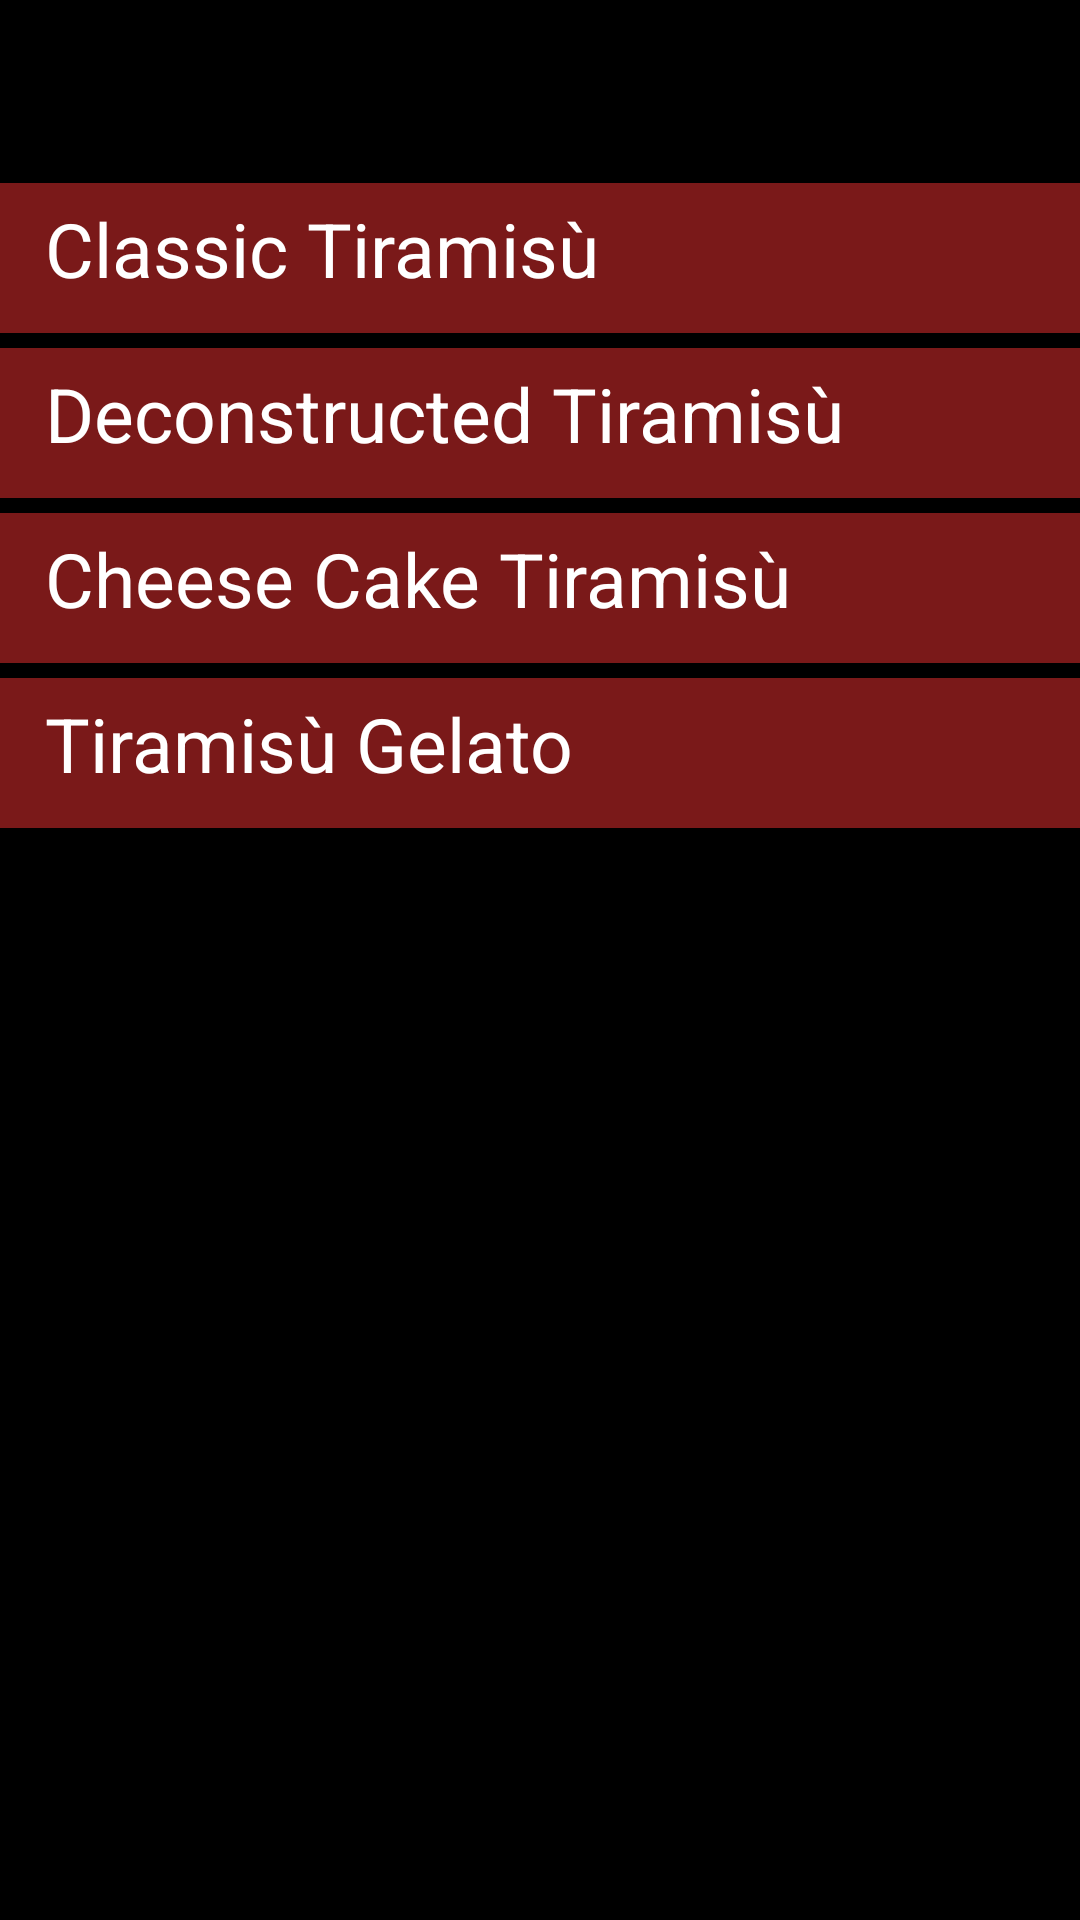

Android layout source for this screen:
<!-- AndroidManifest.xml: application theme Theme.MyRestaurant -->
<!-- res/layout/tiramisu.xml -->
<?xml version="1.0" encoding="utf-8"?>

<androidx.constraintlayout.widget.ConstraintLayout xmlns:android="http://schemas.android.com/apk/res/android"
    xmlns:app="http://schemas.android.com/apk/res-auto"
    xmlns:tools="http://schemas.android.com/tools"
    android:layout_width="match_parent"
    android:layout_height="match_parent"
    android:background="@color/black"
    tools:context=".menus.Tiramisu">

    <LinearLayout
        android:layout_width="match_parent"
        android:layout_height="match_parent"
        android:orientation="vertical">

        <Space
            android:layout_width="match_parent"
            android:layout_height="?attr/actionBarSize"
            android:layout_marginBottom="5dp" />

        <TextView
            android:id="@+id/firstItemTiramisu"
            android:layout_width="match_parent"
            android:layout_height="50dp"
            android:background="@color/title_dark"
            android:clickable="true"

            android:paddingStart="15dp"
            android:paddingTop="5dp"
            android:paddingEnd="0dp"
            android:paddingBottom="5dp"
            android:text="@string/classic"
            android:textColor="@color/white"
            android:textSize="25sp" />

        <Space
            android:layout_width="match_parent"
            android:layout_height="5dp" />

        <TextView
            android:id="@+id/secondItemTiramisu"
            android:layout_width="match_parent"
            android:layout_height="50dp"
            android:background="@color/title_dark"
            android:backgroundTintMode="screen"
            android:clickable="true"

            android:paddingStart="15dp"
            android:paddingTop="5dp"
            android:paddingEnd="0dp"
            android:paddingBottom="5dp"
            android:text="@string/deconst"
            android:textColor="@color/white"
            android:textSize="25sp" />

        <Space
            android:layout_width="match_parent"
            android:layout_height="5dp" />

        <TextView
            android:id="@+id/thirdItemTiramisu"
            android:layout_width="match_parent"
            android:layout_height="50dp"
            android:background="@color/title_dark"
            android:clickable="true"

            android:paddingStart="15dp"
            android:paddingTop="5dp"
            android:paddingEnd="0dp"
            android:paddingBottom="5dp"
            android:text="@string/cheese_cake"
            android:textColor="@color/white"
            android:textSize="25sp" />

        <Space
            android:layout_width="match_parent"
            android:layout_height="5dp" />

        <TextView
            android:id="@+id/fourthItemTiramisu"
            android:layout_width="match_parent"
            android:layout_height="50dp"
            android:background="@color/title_dark"
            android:clickable="true"

            android:paddingStart="15dp"
            android:paddingTop="5dp"
            android:paddingEnd="0dp"
            android:paddingBottom="5dp"
            android:text="@string/gelato"
            android:textColor="@color/white"
            android:textSize="25sp" />
    </LinearLayout>
    <RelativeLayout
        android:layout_width="match_parent"
        android:layout_height="match_parent"
        android:gravity="bottom|end"
        app:layout_constraintBottom_toBottomOf="parent"
        app:layout_constraintEnd_toEndOf="parent"
        app:layout_constraintStart_toStartOf="parent"
        app:layout_constraintTop_toTopOf="parent">


    </RelativeLayout>
</androidx.constraintlayout.widget.ConstraintLayout>
<!-- resources referenced by this layout -->
<resources>
  <color name="black">#FF000000</color>
  <color name="title_dark">#7A1919</color>
  <color name="white">#FFFFFFFF</color>
  <string name="cheese_cake">Cheese Cake Tiramisù</string>
  <string name="classic">Classic Tiramisù</string>
  <string name="deconst">Deconstructed Tiramisù</string>
  <string name="gelato">Tiramisù Gelato</string>
  <style name="Theme.MyRestaurant" parent="Theme.MaterialComponents.DayNight.DarkActionBar">
          
          <item name="colorPrimary">@color/title_dark</item>
          <item name="colorPrimaryVariant">@color/primaryDarkColor</item>
          <item name="colorPrimaryDark">@color/title_dark</item>
          <item name="colorOnPrimary">@color/white</item>
          
          <item name="colorSecondary">@color/secondaryColor</item>
          <item name="colorSecondaryVariant">@color/secondaryDarkColor</item>
          <item name="colorOnSecondary">@color/white</item>
          
          <item name="android:statusBarColor">?attr/colorPrimaryDark</item>
          
      </style>
  <color name="primaryDarkColor">#102027</color>
  <color name="secondaryColor">#8C141E</color>
  <color name="secondaryDarkColor">#5E0000</color>
</resources>
